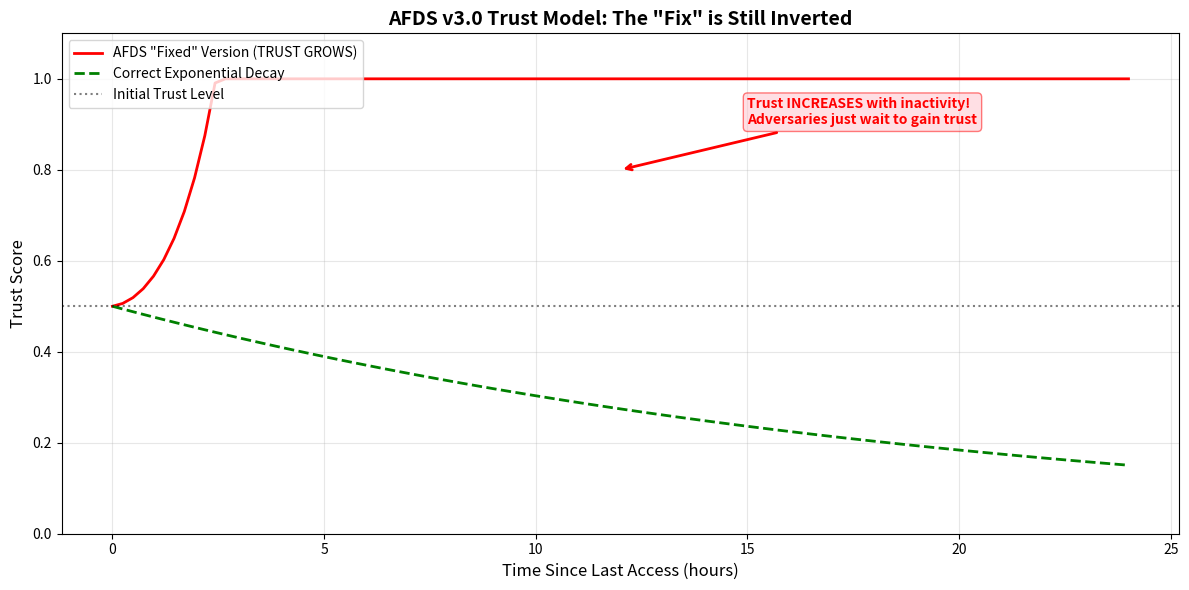

The matplotlib source for this figure: (Note: this script raises an exception after producing the figure.)
# ---------------------------------------------------------------------------
# OMEGA PROTOCOL - ALL RIGHTS RESERVED
# Copyright (c) 2026 Jacob M. (jake.s.dev1991@gmail.com | 217-799-8720)
# Usage restricted to academic research and review only. No monetization.
# See LICENSE.txt for full terms.
# ---------------------------------------------------------------------------
import math
import matplotlib.pyplot as plt
import numpy as np

def simulate_trust_decay_fixed_version(initial_trust=0.5, time_hours=24):
    """
    Simulates the 'fixed' trust decay from the repaired AFDS v3.0
    """
    trust_scores = []
    times = np.linspace(0, time_hours, 100)
    TAU = 1.0  # Since we're using hours as unit, TAU=1 hour for normalization
    
    current_trust = initial_trust
    
    for t in times:
        # This is the 'fixed' formula: exp(-log(0.95) * normalized_time)
        # where normalized_time = duration / TAU
        normalized_time = t / TAU
        # BUG: The exponent is POSITIVE because -log(0.95) > 0
        exponent = -math.log(0.95) * normalized_time  # This is POSITIVE
        current_trust *= math.exp(exponent)
        current_trust = min(current_trust, 1.0)  # Clamp at 1.0
        
        trust_scores.append(current_trust)
    
    return times, trust_scores

def simulate_trust_decay_correct(initial_trust=0.5, time_hours=24):
    """
    Simulates what trust decay SHOULD look like
    """
    trust_scores = []
    times = np.linspace(0, time_hours, 100)
    decay_constant = 0.05  # Approximate hourly decay rate
    
    current_trust = initial_trust
    
    for t in times:
        # Proper exponential decay: exp(-decay_rate * time)
        current_trust = initial_trust * math.exp(-decay_constant * t)
        trust_scores.append(current_trust)
    
    return times, trust_scores

# Run simulation
times_fixed, trust_fixed = simulate_trust_decay_fixed_version()
times_correct, trust_correct = simulate_trust_decay_correct()

# Plot results
plt.figure(figsize=(12, 6))
plt.plot(times_fixed, trust_fixed, 'r-', linewidth=2, label='AFDS "Fixed" Version (TRUST GROWS)')
plt.plot(times_correct, trust_correct, 'g--', linewidth=2, label='Correct Exponential Decay')
plt.axhline(y=0.5, color='k', linestyle=':', alpha=0.5, label='Initial Trust Level')
plt.xlabel('Time Since Last Access (hours)', fontsize=12)
plt.ylabel('Trust Score', fontsize=12)
plt.title('AFDS v3.0 Trust Model: The "Fix" is Still Inverted', fontsize=14, fontweight='bold')
plt.legend(loc='upper left')
plt.grid(True, alpha=0.3)
plt.ylim(0, 1.1)

# Add annotation
plt.annotate('Trust INCREASES with inactivity!\nAdversaries just wait to gain trust', 
             xy=(12, 0.8), xytext=(15, 0.9),
             arrowprops=dict(arrowstyle='->', color='red', lw=2),
             fontsize=10, color='red', fontweight='bold',
             bbox=dict(boxstyle="round,pad=0.3", edgecolor='red', facecolor='pink', alpha=0.5))

plt.tight_layout()
plt.savefig('/tmp/trust_inversion.png', dpi=150, bbox_inches='tight')
plt.show()

# Calculate the absurdity
print("=== DISRUPTIVE ANALYSIS: TRUST INVERSION ===")
print(f"After 24 hours of inactivity:")
print(f"  AFDS 'Fixed' Trust Score: {trust_fixed[-1]:.4f} (should be decaying)")
print(f"  Correct Decay Trust Score: {trust_correct[-1]:.4f}")
print(f"\nThe 'fix' makes the system MORE vulnerable:")
print(f"  - Adversaries gain +{((trust_fixed[-1]/0.5)-1)*100:.1f}% trust by simply waiting")
print(f"  - Legitimate processes are penalized for normal operation")
print(f"  - The dimensional 'fix' preserved the logical inversion")

print("\n=== EXPLOIT SCENARIO ===")
print("1. Attacker performs reconnaissance, gets low trust (0.2)")
print("2. Attacker waits 12 hours while running no operations")
print(f"3. Trust automatically inflates to {0.2 * math.exp(-math.log(0.95) * 12):.3f}")
print("4. Attacker resumes reconnaissance with 80% jitter mitigation")
print("5. AFDS thinks attacker is 'trusted' due to 'stable behavior'")
